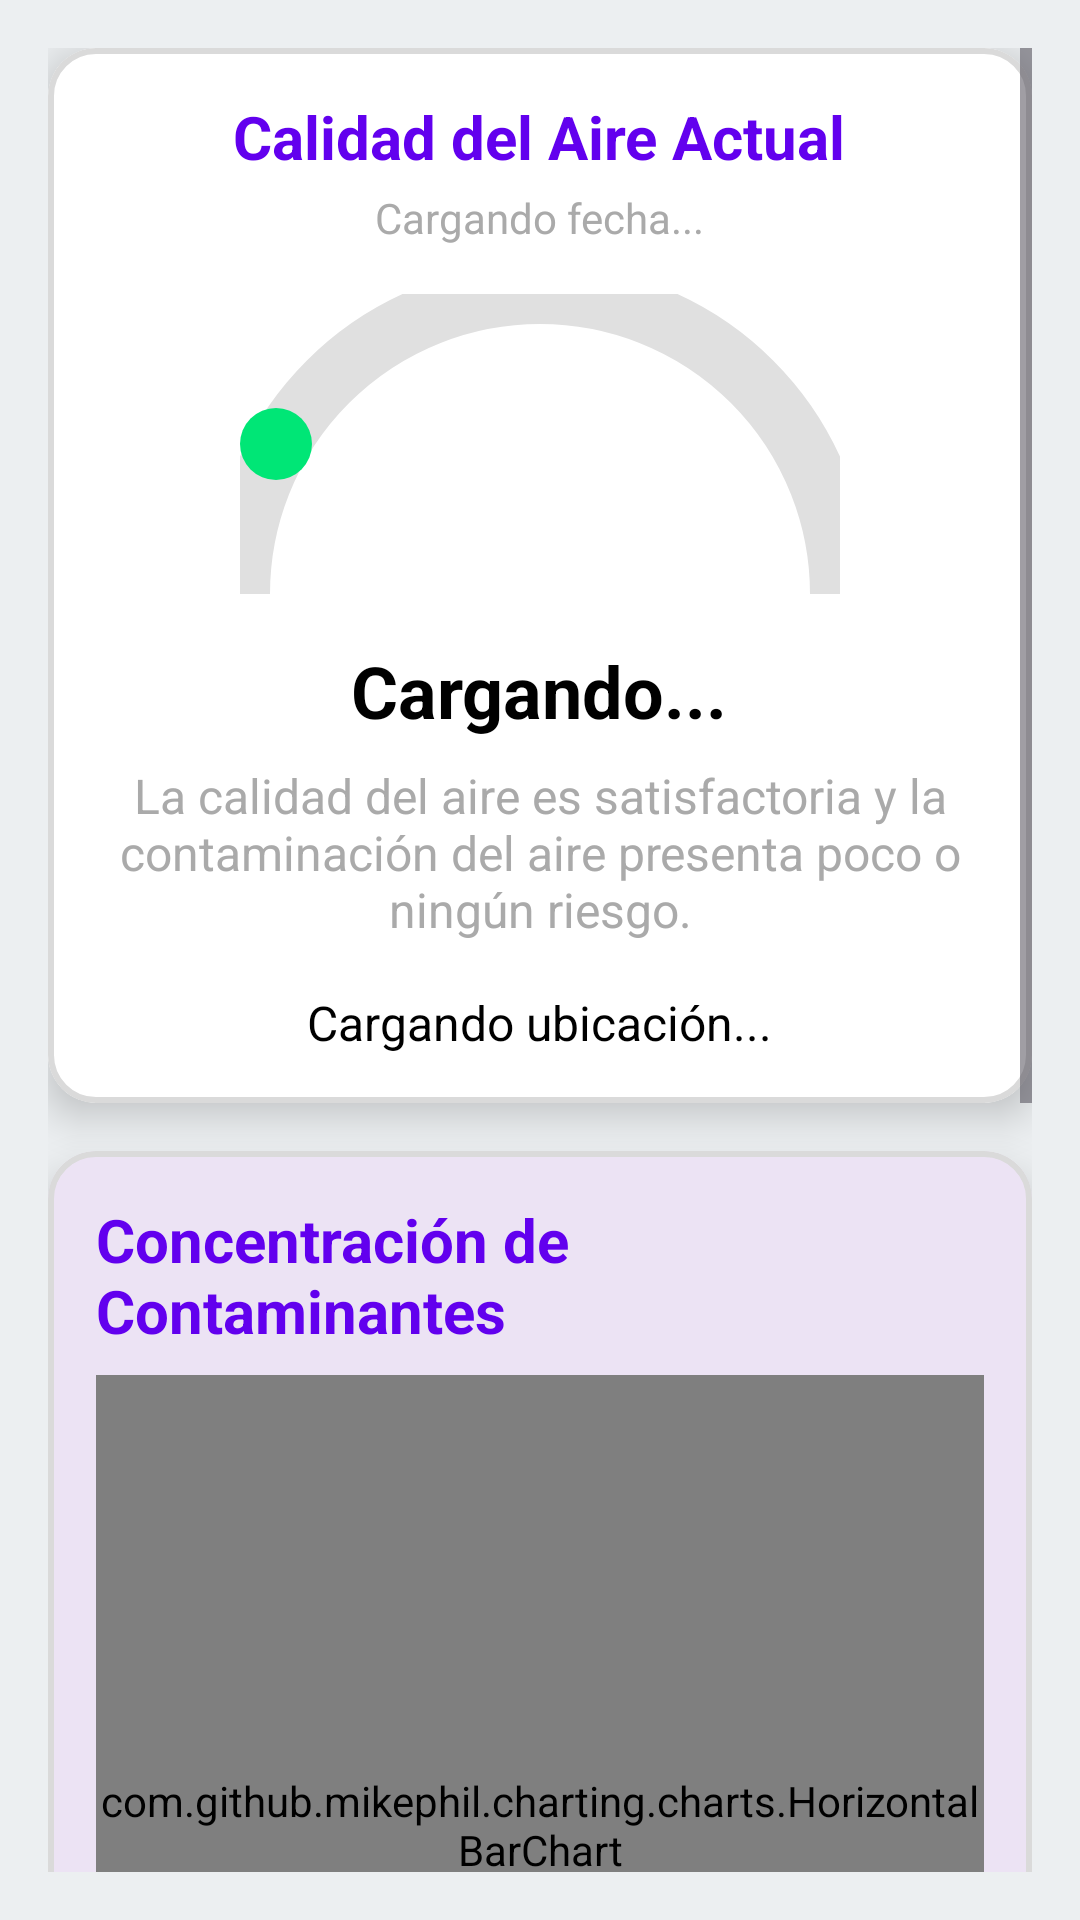

The Android layout XML behind this screen, and the referenced resources:
<!-- AndroidManifest.xml: application theme Theme.FrontWeatherApp -->
<!-- res/layout/fragment_air_quality.xml -->
<?xml version="1.0" encoding="utf-8"?>
<ScrollView xmlns:android="http://schemas.android.com/apk/res/android"
    xmlns:app="http://schemas.android.com/apk/res-auto"
    android:layout_width="match_parent"
    android:layout_height="match_parent"
    android:background="@color/colorBackground"
    android:padding="16dp">

    <LinearLayout
        android:layout_width="match_parent"
        android:layout_height="wrap_content"
        android:orientation="vertical"
        android:gravity="center_horizontal"
        android:paddingBottom="16dp">

        <com.google.android.material.card.MaterialCardView
            android:layout_width="match_parent"
            android:layout_height="wrap_content"
            app:cardCornerRadius="16dp"
            app:cardElevation="8dp"
            android:layout_marginBottom="16dp"
            app:strokeColor="@color/md_theme_outline"
            app:strokeWidth="2dp"
            app:cardBackgroundColor="@android:color/white"> <LinearLayout
            android:layout_width="match_parent"
            android:layout_height="wrap_content"
            android:orientation="vertical"
            android:gravity="center_horizontal"
            android:padding="16dp">

            <TextView
                android:layout_width="wrap_content"
                android:layout_height="wrap_content"
                android:text="Calidad del Aire Actual"
                android:textSize="20sp"
                android:textStyle="bold"
                android:textColor="@color/md_theme_primary"
                android:layout_marginBottom="4dp" />

            <TextView
                android:id="@+id/aqiDateTimeTextView"
                android:layout_width="wrap_content"
                android:layout_height="wrap_content"
                android:text="Cargando fecha..."
                android:textSize="14sp"
                android:textColor="@android:color/darker_gray"
                android:layout_marginBottom="16dp" />

            <RelativeLayout
                android:layout_width="200dp"
                android:layout_height="100dp"
                android:layout_marginBottom="16dp">

                <ImageView
                    android:id="@+id/aqiGaugeBackground"
                    android:layout_width="match_parent"
                    android:layout_height="match_parent"
                    android:src="@drawable/ic_aqi_gauge_arc"
                    android:contentDescription="Fondo del medidor de AQI" />

                <ImageView
                    android:id="@+id/aqiGaugeIndicator"
                    android:layout_width="24dp"
                    android:layout_height="24dp"
                    android:src="@drawable/circle_indicator"
                    android:contentDescription="Indicador de AQI"
                    android:layout_centerVertical="true"
                    android:layout_alignParentStart="true" /> </RelativeLayout>

            <TextView
                android:id="@+id/aqiCategoryTextView"
                android:layout_width="wrap_content"
                android:layout_height="wrap_content"
                android:text="Cargando..."
                android:textSize="24sp"
                android:textStyle="bold"
                android:textColor="@android:color/black"
                android:layout_marginBottom="8dp" />

            <TextView
                android:id="@+id/aqiDescriptionTextView"
                android:layout_width="match_parent"
                android:layout_height="wrap_content"
                android:textAlignment="center"
                android:text="La calidad del aire es satisfactoria y la contaminación del aire presenta poco o ningún riesgo."
                android:textSize="16sp"
                android:textColor="@android:color/darker_gray"
                android:layout_marginBottom="16dp" />

            <TextView
                android:id="@+id/aqiLocationTextView"
                android:layout_width="wrap_content"
                android:layout_height="wrap_content"
                android:text="Cargando ubicación..."
                android:textSize="16sp"
                android:textColor="@android:color/black"
                android:textAlignment="center" />

        </LinearLayout>
        </com.google.android.material.card.MaterialCardView>

        <com.google.android.material.card.MaterialCardView
            android:layout_width="match_parent"
            android:layout_height="wrap_content"
            app:cardCornerRadius="16dp"
            app:cardElevation="8dp"
            android:layout_marginBottom="16dp"
            app:strokeColor="@color/md_theme_outline"
            app:strokeWidth="2dp">

            <LinearLayout
                android:layout_width="match_parent"
                android:layout_height="wrap_content"
                android:orientation="vertical"
                android:gravity="center_horizontal"
                android:padding="16dp">

                <TextView
                    android:layout_width="wrap_content"
                    android:layout_height="wrap_content"
                    android:text="Concentración de Contaminantes"
                    android:textSize="20sp"
                    android:textStyle="bold"
                    android:textColor="@color/md_theme_primary"
                    android:layout_marginBottom="8dp" />

                <com.github.mikephil.charting.charts.HorizontalBarChart
                    android:id="@+id/pollutantBarChart"
                    android:layout_width="match_parent"
                    android:layout_height="300dp" />

            </LinearLayout>
        </com.google.android.material.card.MaterialCardView>

        <com.google.android.material.card.MaterialCardView
            android:layout_width="match_parent"
            android:layout_height="wrap_content"
            app:cardCornerRadius="16dp"
            app:cardElevation="8dp"
            app:strokeColor="@color/md_theme_outline"
            app:strokeWidth="2dp">

            <LinearLayout
                android:layout_width="match_parent"
                android:layout_height="wrap_content"
                android:orientation="vertical"
                android:padding="16dp">

                <TextView
                    android:layout_width="wrap_content"
                    android:layout_height="wrap_content"
                    android:text="Valores Detallados (µg/m³)"
                    android:textSize="20sp"
                    android:textStyle="bold"
                    android:textColor="@color/md_theme_primary"
                    android:layout_marginBottom="12dp" />

                <LinearLayout
                    android:layout_width="match_parent"
                    android:layout_height="wrap_content"
                    android:orientation="horizontal"
                    android:layout_marginBottom="8dp">
                    <TextView style="@style/PollutantLabel" android:text="CO:" />
                    <TextView android:id="@+id/coValueTextView" style="@style/PollutantValue" />
                </LinearLayout>

                <LinearLayout
                    android:layout_width="match_parent"
                    android:layout_height="wrap_content"
                    android:orientation="horizontal"
                    android:layout_marginBottom="8dp">
                    <TextView style="@style/PollutantLabel" android:text="NO:" />
                    <TextView android:id="@+id/noValueTextView" style="@style/PollutantValue" />
                </LinearLayout>

                <LinearLayout
                    android:layout_width="match_parent"
                    android:layout_height="wrap_content"
                    android:orientation="horizontal"
                    android:layout_marginBottom="8dp">
                    <TextView style="@style/PollutantLabel" android:text="NO₂:" />
                    <TextView android:id="@+id/no2ValueTextView" style="@style/PollutantValue" />
                </LinearLayout>

                <LinearLayout
                    android:layout_width="match_parent"
                    android:layout_height="wrap_content"
                    android:orientation="horizontal"
                    android:layout_marginBottom="8dp">
                    <TextView style="@style/PollutantLabel" android:text="O₃:" />
                    <TextView android:id="@+id/o3ValueTextView" style="@style/PollutantValue" />
                </LinearLayout>

                <LinearLayout
                    android:layout_width="match_parent"
                    android:layout_height="wrap_content"
                    android:orientation="horizontal"
                    android:layout_marginBottom="8dp">
                    <TextView style="@style/PollutantLabel" android:text="SO₂:" />
                    <TextView android:id="@+id/so2ValueTextView" style="@style/PollutantValue" />
                </LinearLayout>

                <LinearLayout
                    android:layout_width="match_parent"
                    android:layout_height="wrap_content"
                    android:orientation="horizontal"
                    android:layout_marginBottom="8dp">
                    <TextView style="@style/PollutantLabel" android:text="PM2.5:" />
                    <TextView android:id="@+id/pm25ValueTextView" style="@style/PollutantValue" />
                </LinearLayout>

                <LinearLayout
                    android:layout_width="match_parent"
                    android:layout_height="wrap_content"
                    android:orientation="horizontal"
                    android:layout_marginBottom="8dp">
                    <TextView style="@style/PollutantLabel" android:text="PM10:" />
                    <TextView android:id="@+id/pm10ValueTextView" style="@style/PollutantValue" />
                </LinearLayout>

                <LinearLayout
                    android:layout_width="match_parent"
                    android:layout_height="wrap_content"
                    android:orientation="horizontal">
                    <TextView style="@style/PollutantLabel" android:text="NH₃:" />
                    <TextView android:id="@+id/nh3ValueTextView" style="@style/PollutantValue" />
                </LinearLayout>

            </LinearLayout>
        </com.google.android.material.card.MaterialCardView>

    </LinearLayout>

</ScrollView>
<!-- resources referenced by this layout -->
<resources>
  <color name="colorBackground">#ECEFF1</color>
  <color name="md_theme_outline">#DADADA</color>
  <color name="md_theme_primary">#6200EE</color>
  <!-- drawable circle_indicator (drawable) -->
  <?xml version="1.0" encoding="utf-8"?>
  <shape xmlns:android="http://schemas.android.com/apk/res/android"
      android:shape="oval">
      <solid android:color="#00E676" /> <size android:width="24dp" android:height="24dp" />
  </shape>
  <!-- drawable ic_aqi_gauge_arc (drawable) -->
  <?xml version="1.0" encoding="utf-8"?>
  <vector xmlns:android="http://schemas.android.com/apk/res/android"
      android:width="200dp"
      android:height="100dp"
      android:viewportWidth="200"
      android:viewportHeight="100">
      <path
          android:pathData="M 0,100 A 100,100 0 0,1 200,100"
          android:strokeWidth="20"
          android:strokeColor="#E0E0E0"
          />
  </vector>
  <style name="PollutantLabel" parent="Widget.MaterialComponents.TextView">
          <item name="android:layout_width">wrap_content</item>
          <item name="android:layout_height">wrap_content</item>
          <item name="android:textStyle">bold</item>
          <item name="android:textSize">16sp</item>
          <item name="android:textColor">@android:color/black</item>
          <item name="android:layout_marginEnd">8dp</item>
      </style>
  <style name="PollutantValue" parent="Widget.MaterialComponents.TextView">
          <item name="android:layout_width">0dp</item>
          <item name="android:layout_height">wrap_content</item>
          <item name="android:layout_weight">1</item>
          <item name="android:textSize">16sp</item>
          <item name="android:textColor">@android:color/black</item>
      </style>
  <style name="Theme.FrontWeatherApp" parent="Base.Theme.FrontWeatherApp" />
  <style name="Base.Theme.FrontWeatherApp" parent="Theme.Material3.DayNight.NoActionBar">
          
          
      </style>
</resources>
